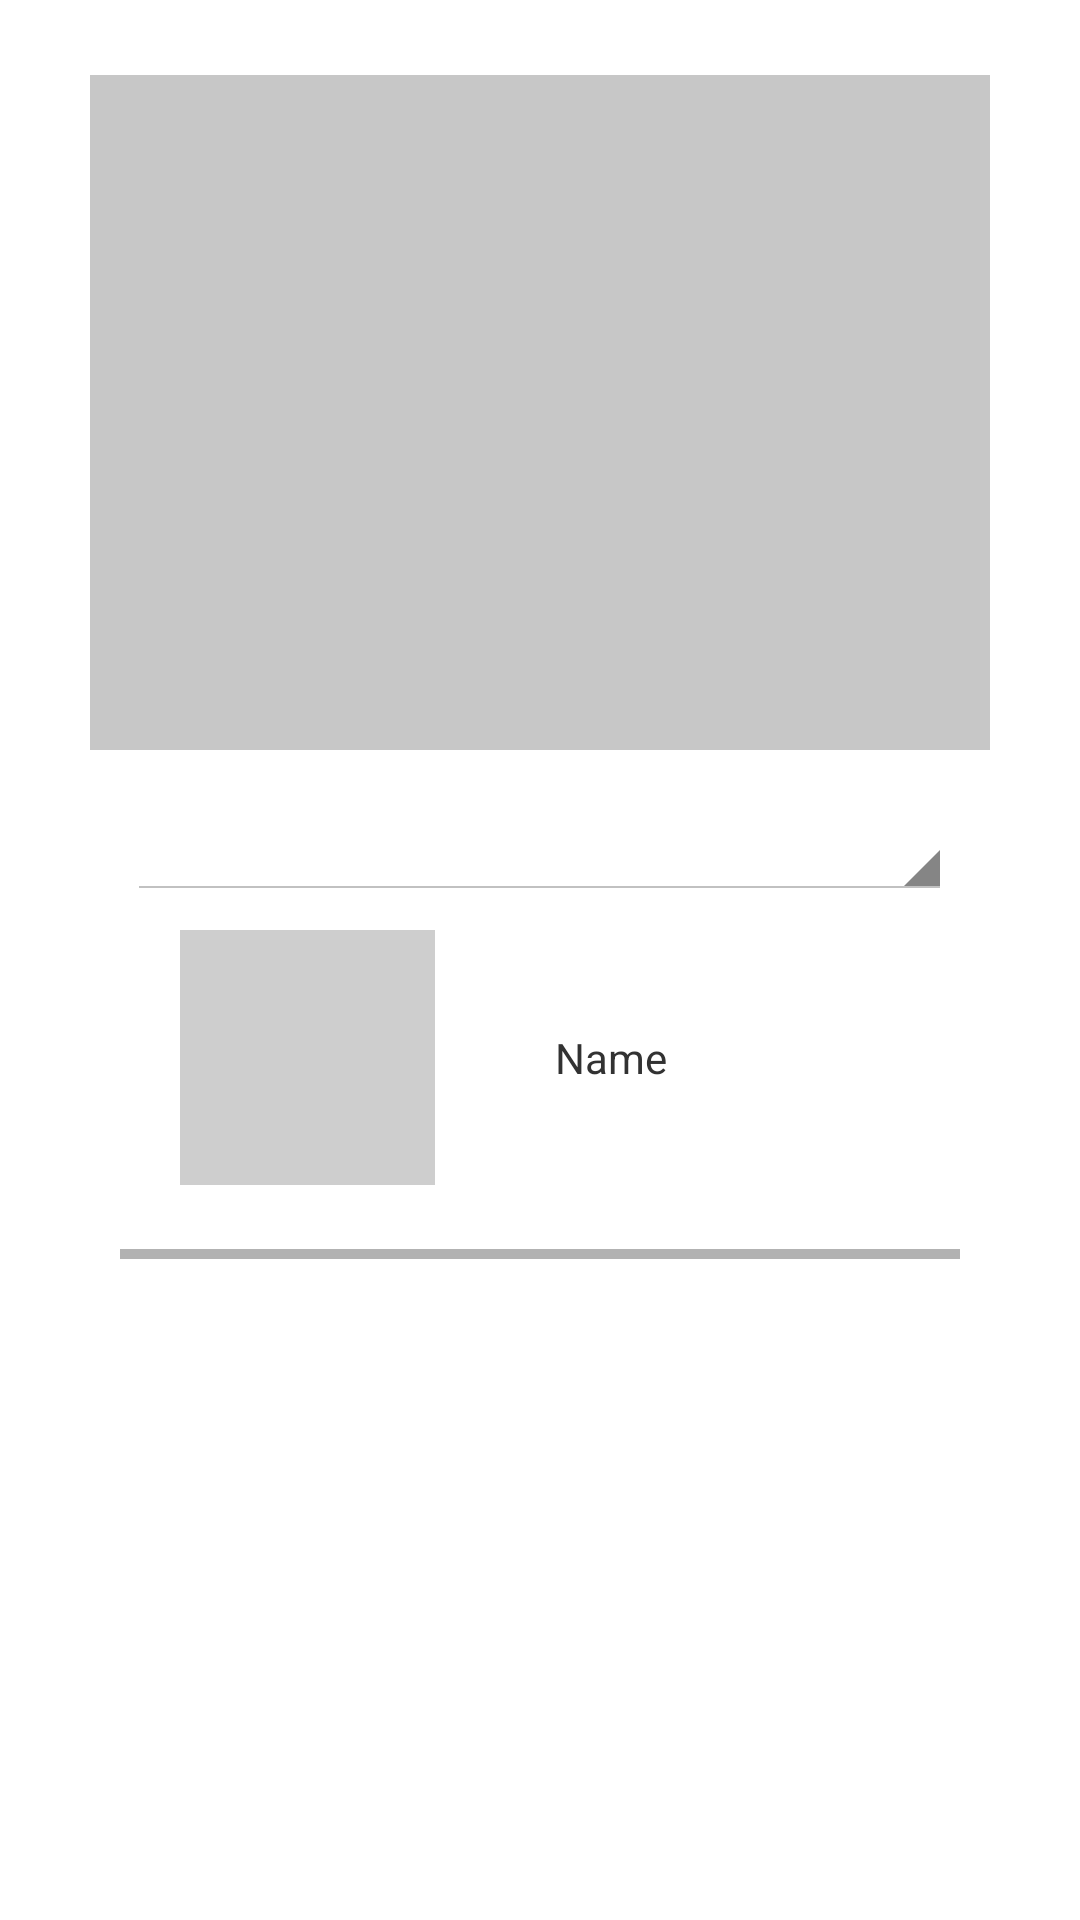

Produce the Android XML layout that renders to this screen, including the resource entries it uses.
<!-- AndroidManifest.xml: application theme AppTheme -->
<!-- res/layout/activity_home.xml -->
<?xml version="1.0" encoding="utf-8"?>
<RelativeLayout xmlns:android="http://schemas.android.com/apk/res/android"
    android:orientation="vertical" android:layout_width="match_parent"
    android:layout_height="match_parent">

    <ScrollView
        android:layout_width="match_parent"
        android:layout_height="wrap_content"
        android:id="@+id/scrollView" >

        <LinearLayout
            android:orientation="vertical"
            android:layout_width="match_parent"
            android:layout_height="wrap_content">

            <FrameLayout
                android:layout_width="match_parent"
                android:layout_height="wrap_content"
                android:id="@+id/framelayout"
                android:layout_alignParentLeft="true"
                android:layout_alignParentTop="true">

                <ImageView
                    android:layout_width="300dp"
                    android:layout_height="225dp"
                    android:id="@+id/imgviewEventpic"
                    android:layout_gravity="center_horizontal|top"
                    android:layout_marginTop="25dp"
                    android:background="#ffc7c7c7" />

            </FrameLayout>

            <RelativeLayout
                android:layout_width="match_parent"
                android:layout_height="match_parent">

                <Spinner
                    android:layout_width="275dp"
                    android:layout_height="50dp"
                    android:id="@+id/spinner"
                    android:layout_centerHorizontal="true" />
            </RelativeLayout>

            <RelativeLayout
                android:layout_width="match_parent"
                android:layout_height="match_parent"
                android:layout_marginTop="10dp">

                <ImageView
                    android:layout_width="85dp"
                    android:layout_height="85dp"
                    android:id="@+id/imageView"
                    android:background="#ffcecece"
                    android:layout_marginLeft="60dp" />

                <TextView
                    android:layout_width="wrap_content"
                    android:layout_height="wrap_content"
                    android:id="@+id/txtProfileName"
                    android:layout_toEndOf="@+id/imageView"
                    android:layout_centerVertical="true"
                    android:layout_centerHorizontal="true"
                    android:layout_marginLeft="40dp"
                    android:focusableInTouchMode="true"
                    android:text="@string/txtProfileName"
                    />
            </RelativeLayout>

            <LinearLayout
                android:orientation="vertical"
                android:layout_width="match_parent"
                android:layout_height="match_parent">

                <ProgressBar
                    style="?android:attr/progressBarStyleHorizontal"
                    android:layout_width="match_parent"
                    android:layout_height="match_parent"
                    android:id="@+id/progressBar"
                    android:layout_marginBottom="79dp"
                    android:layout_alignParentBottom="true"
                    android:layout_centerHorizontal="true"
                    android:layout_gravity="center_horizontal"
                    android:layout_marginTop="15dp"
                    android:layout_marginLeft="40dp"
                    android:layout_marginRight="40dp" />
            </LinearLayout>

        </LinearLayout>
    </ScrollView>

</RelativeLayout>
<!-- resources referenced by this layout -->
<resources>
  <string name="txtProfileName">Name</string>
  <style name="AppTheme" parent="android:Theme.Holo.Light.DarkActionBar">
          
      </style>
</resources>
